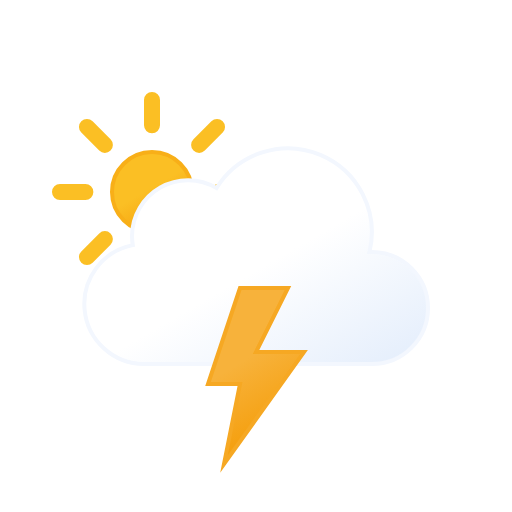
t = 0.00 s
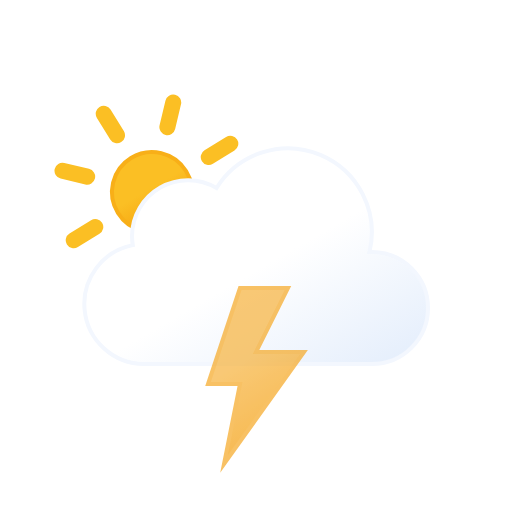
t = 1.67 s
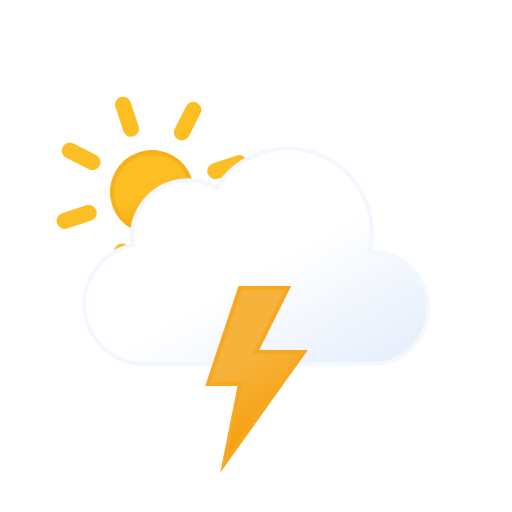
t = 3.33 s
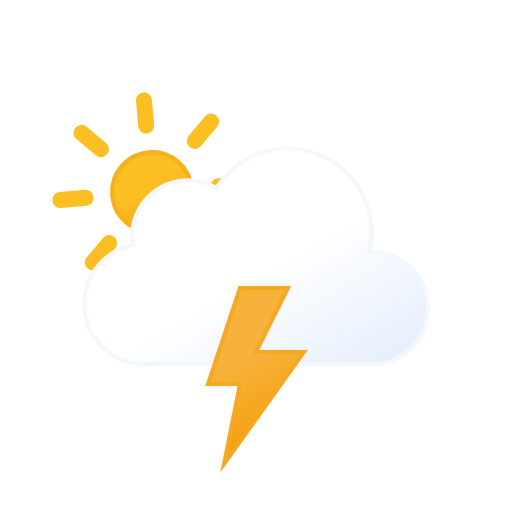
t = 5.00 s
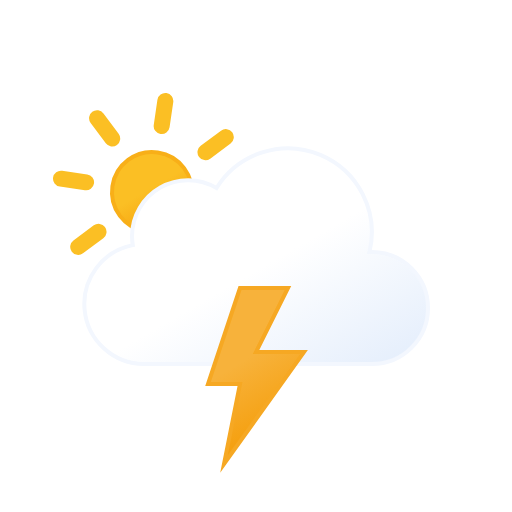
t = 6.67 s
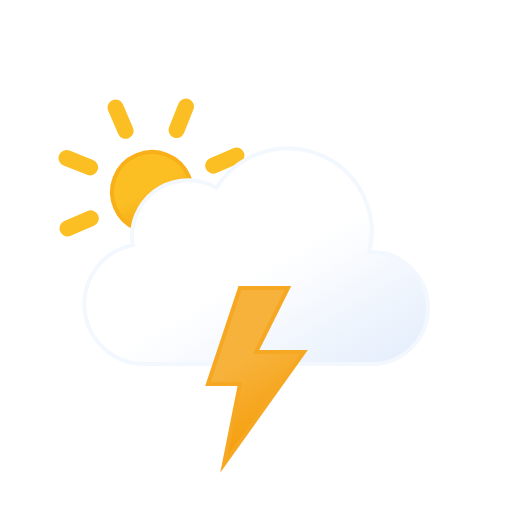
t = 8.33 s

The animated SVG that drew these frames (rendered in a browser with its animation timeline set to each time). Animation: 3 SMIL elements (animate=1,animateTransform=2); frames cover the first 8.33 s, repeats indefinitely.

<svg xmlns="http://www.w3.org/2000/svg" viewBox="0 0 64 64">
	<defs>
		<linearGradient id="a" x1="16.5" y1="19.67" x2="21.5" y2="28.33" gradientUnits="userSpaceOnUse">
			<stop offset="0" stop-color="#fbbf24"/>
			<stop offset="0.45" stop-color="#fbbf24"/>
			<stop offset="1" stop-color="#f59e0b"/>
			<animateTransform attributeName="gradientTransform" type="rotate" values="360 19 24; 0 19 24" dur="45s" repeatCount="indefinite"/>
		</linearGradient>
		<linearGradient id="b" x1="22.56" y1="21.96" x2="39.2" y2="50.8" gradientUnits="userSpaceOnUse">
			<stop offset="0" stop-color="#fff"/>
			<stop offset="0.45" stop-color="#fff"/>
			<stop offset="1" stop-color="#e6effc"/>
		</linearGradient>
		<linearGradient id="c" x1="26.74" y1="37.88" x2="35.76" y2="53.52" gradientUnits="userSpaceOnUse">
			<stop offset="0" stop-color="#f7b23b"/>
			<stop offset="0.45" stop-color="#f7b23b"/>
			<stop offset="1" stop-color="#f59e0b"/>
		</linearGradient>
	</defs>
	<g>
		<circle cx="19" cy="24" r="5" stroke="#f8af18" stroke-miterlimit="10" stroke-width="0.5" fill="url(#a)"/>
		<path d="M19,15.67V12.5m0,23V32.33m5.89-14.22,2.24-2.24M10.87,32.13l2.24-2.24m0-11.78-2.24-2.24M27.13,32.13l-2.24-2.24M7.5,24h3.17M30.5,24H27.33" fill="none" stroke="#fbbf24" stroke-linecap="round" stroke-miterlimit="10" stroke-width="2"/>
		<animateTransform attributeName="transform" type="rotate" values="0 19 24; 360 19 24" dur="45s" repeatCount="indefinite"/>
	</g>
	<path d="M46.5,31.5l-.32,0a10.49,10.49,0,0,0-19.11-8,7,7,0,0,0-10.57,6,7.21,7.21,0,0,0,.1,1.14A7.5,7.5,0,0,0,18,45.5a4.19,4.19,0,0,0,.5,0v0h28a7,7,0,0,0,0-14Z" stroke="#f3f7fe" stroke-miterlimit="10" stroke-width="0.5" fill="url(#b)"/>
	<polygon points="30 36 26 48 30 48 28 58 38 44 32 44 36 36 30 36" stroke="#f6a823" stroke-miterlimit="10" stroke-width="0.5" fill="url(#c)">
		<animate attributeName="opacity" values="1; 1; 1; 1; 1; 1; 0.1; 1; 0.1; 1; 1; 0.1; 1; 0.1; 1" dur="2s" repeatCount="indefinite"/>
	</polygon>
</svg>
